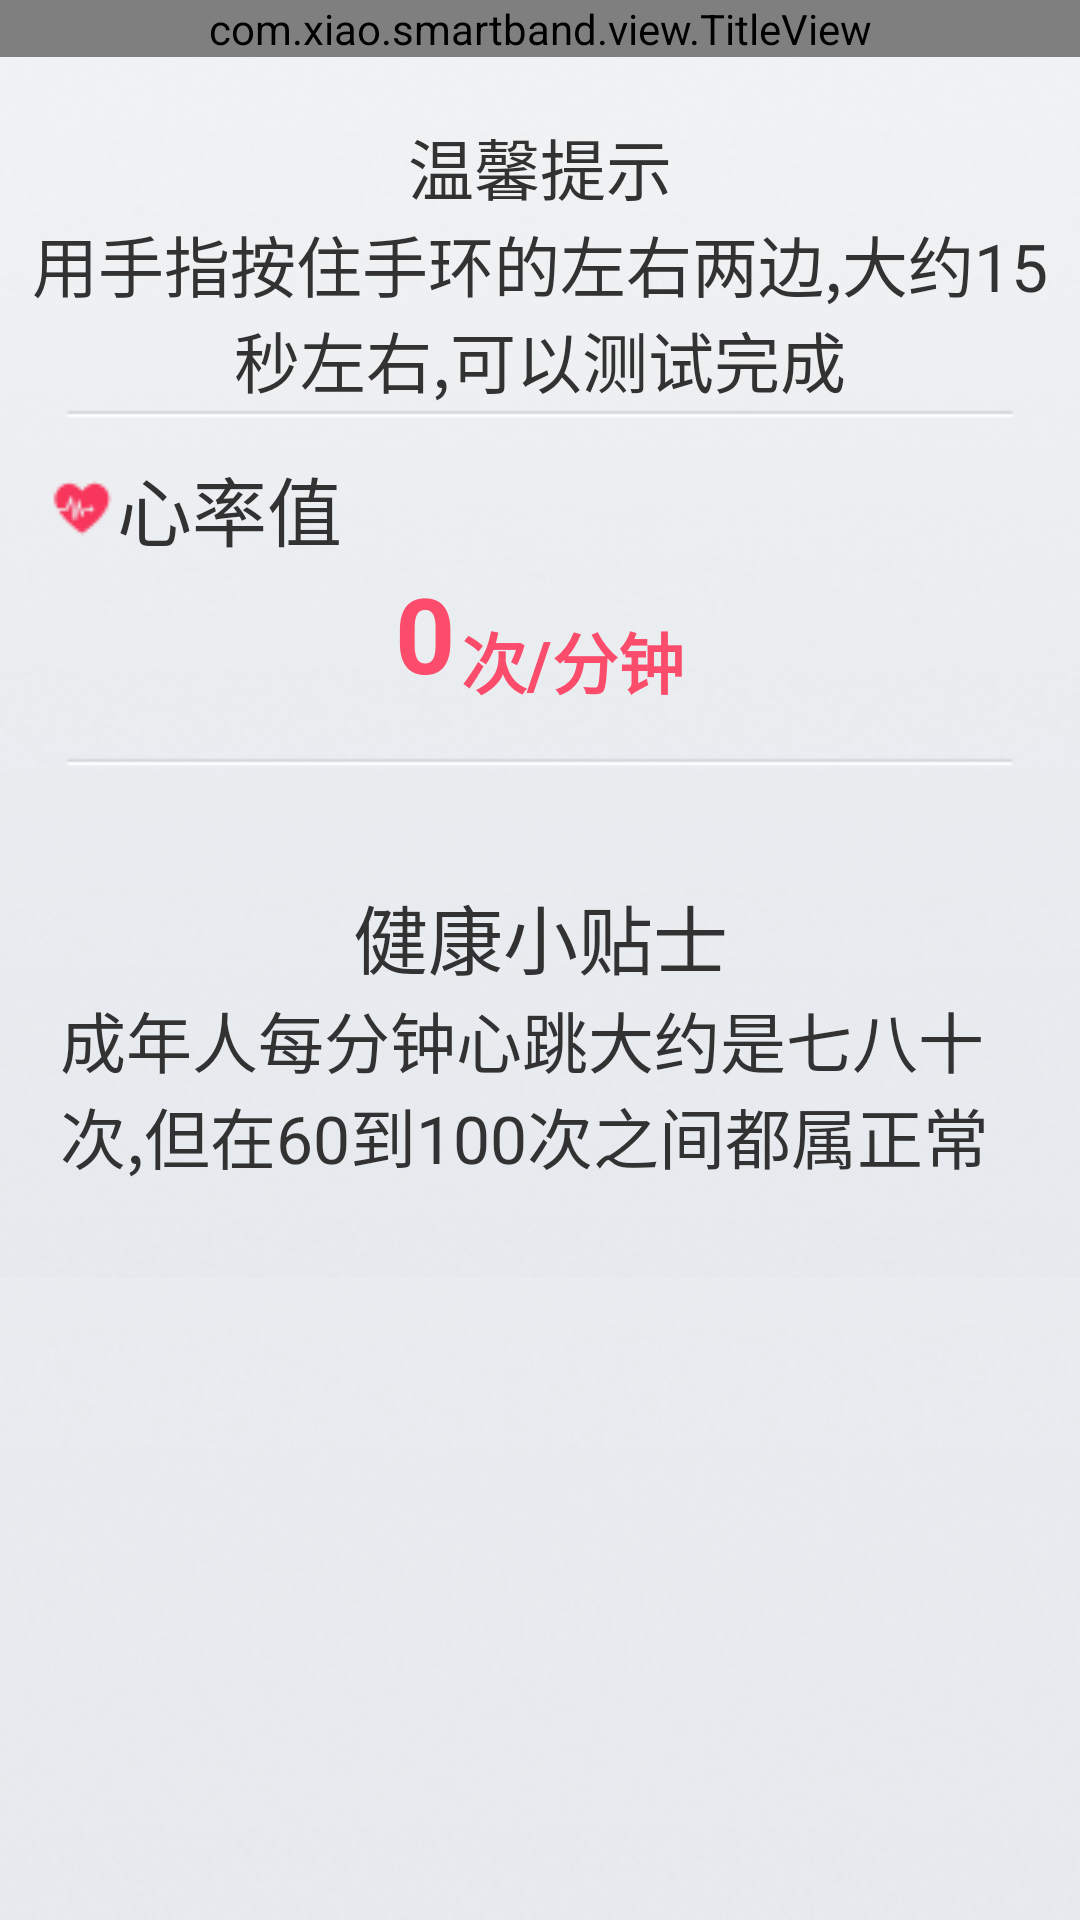

Layout XML and referenced resources for this Android screen:
<!-- AndroidManifest.xml: application theme AppTheme -->
<!-- res/layout/bracelet_heart_rate.xml -->
<?xml version="1.0" encoding="utf-8"?>
<LinearLayout xmlns:android="http://schemas.android.com/apk/res/android"
    android:layout_width="match_parent"
    android:layout_height="match_parent"
    android:orientation="vertical"
    android:background="#778899"  >
    <com.xiao.smartband.view.TitleView
        android:id="@+id/titleview"
        android:layout_width="fill_parent"
        android:layout_height="wrap_content"
        />
    
  <LinearLayout 
	    android:layout_width="match_parent"
	    android:layout_height="match_parent"
    	android:background="@drawable/stepsbg"
    	android:orientation="vertical">
	<LinearLayout 
	    android:layout_width="match_parent"
	    android:layout_height="wrap_content"
	    android:orientation="vertical"
	    android:background="@drawable/heart_ratebg">
    <LinearLayout 
        android:layout_width="fill_parent"
        android:layout_height="0sp"
        android:layout_weight="1.0"
        android:layout_marginLeft="10sp"
        android:layout_marginRight="10sp"
        android:orientation="vertical"
        android:gravity="center"
        android:layout_marginTop="10sp">
        <TextView 
            android:layout_width="fill_parent"
            android:layout_height="wrap_content"
            android:text="@string/gentlereminder"
            android:textSize="22sp"
            android:gravity="center"/>
       <TextView 
            android:layout_width="fill_parent"
            android:layout_height="wrap_content"
            android:text="@string/gentlereminercon"
            android:textSize="22sp"
            android:gravity="center"/>
        
    </LinearLayout>
    <LinearLayout 
        android:layout_width="fill_parent"
        android:layout_height="0sp"
        android:layout_weight="1.0"
        android:layout_marginLeft="10sp"
        android:layout_marginRight="10sp"
        android:orientation="vertical">
        
        <LinearLayout 
            android:layout_width="wrap_content"
            android:layout_height="wrap_content"
            android:layout_marginTop="5dp"
            android:layout_marginLeft="5dp"
            android:gravity="center">
        <ImageView 
            android:layout_width="wrap_content"
            android:layout_height="wrap_content"
            android:background="@drawable/heart_current"/>
        <TextView 
            android:layout_width="wrap_content"
            android:layout_height="wrap_content"
            android:text="@string/heartrate"
            android:textSize="25dp"
            android:gravity="center"/>
        </LinearLayout>
        <LinearLayout 
            android:layout_width="match_parent"
            android:layout_height="wrap_content"
            android:orientation="vertical">
            
        <RelativeLayout
            android:layout_width="fill_parent"
            android:layout_height="wrap_content"
            android:gravity="center">
            <TextView 
            android:id="@+id/tvheartRate"
            android:layout_width="wrap_content"
            android:layout_height="wrap_content"
            android:text="0"
            android:textSize="35dp"
            android:textStyle="bold"
            android:gravity="center"
            android:textColor="#FB4C6C"/>
             <TextView 
            android:id="@+id/ddd"
            android:layout_width="wrap_content"
            android:layout_height="wrap_content"
            android:text=""
            android:textSize="12dp"
            android:layout_toRightOf="@id/tvheartRate"
            android:visibility="invisible"/>
             <TextView 
            android:layout_width="wrap_content"
            android:layout_height="wrap_content"
            android:text="@string/heart_unit"
            android:textSize="22dp"
            android:layout_below="@id/ddd"
            android:textStyle="bold"
            android:layout_toRightOf="@id/tvheartRate"
            android:layout_marginLeft="2sp"
            android:textColor="#FB4C6C"/>
        </RelativeLayout>
        <TextView 
            android:id="@+id/tvheartRateTime"
            android:layout_width="wrap_content"
            android:layout_height="wrap_content"
            android:text=""
            android:textSize="16sp"
            android:layout_marginTop="5dp"/>
        </LinearLayout>
    </LinearLayout>
    <LinearLayout 
        android:layout_width="fill_parent"
        android:layout_height="0sp"
        android:layout_weight="1.5"
        android:layout_marginLeft="20dp"
        android:layout_marginRight="20dp"
        android:orientation="vertical"
        android:layout_marginTop="10sp">
        <TextView 
            android:layout_width="fill_parent"
            android:layout_height="wrap_content"
            android:text="@string/healthtip"
            android:textSize="25dp"
            android:gravity="center"/>
        <TextView 
            android:layout_width="fill_parent"
            android:layout_height="wrap_content"
            android:text="@string/heart_rate_con"
            android:textSize="22sp"/>
    </LinearLayout>
    </LinearLayout>
   </LinearLayout>
</LinearLayout>
<!-- resources referenced by this layout -->
<resources>
  <!-- drawable heart_current: png bitmap (drawable-mdpi, 509 bytes) -->
  <!-- drawable heart_ratebg: png bitmap (drawable-mdpi, 71455 bytes) -->
  <!-- drawable stepsbg: png bitmap (drawable-mdpi, 73270 bytes) -->
  <string name="gentlereminder">温馨提示</string>
  <string name="gentlereminercon">   用手指按住手环的左右两边,大约15秒左右,可以测试完成</string>
  <string name="healthtip">健康小贴士</string>
  <string name="heart_rate_con">      成年人每分钟心跳大约是七八十次,但在60到100次之间都属正常</string>
  <string name="heart_unit">次/分钟</string>
  <string name="heartrate">心率值</string>
  <style name="AppTheme" parent="AppBaseTheme">
          
      </style>
  <style name="AppBaseTheme" parent="android:Theme.Light">
          
      </style>
</resources>
